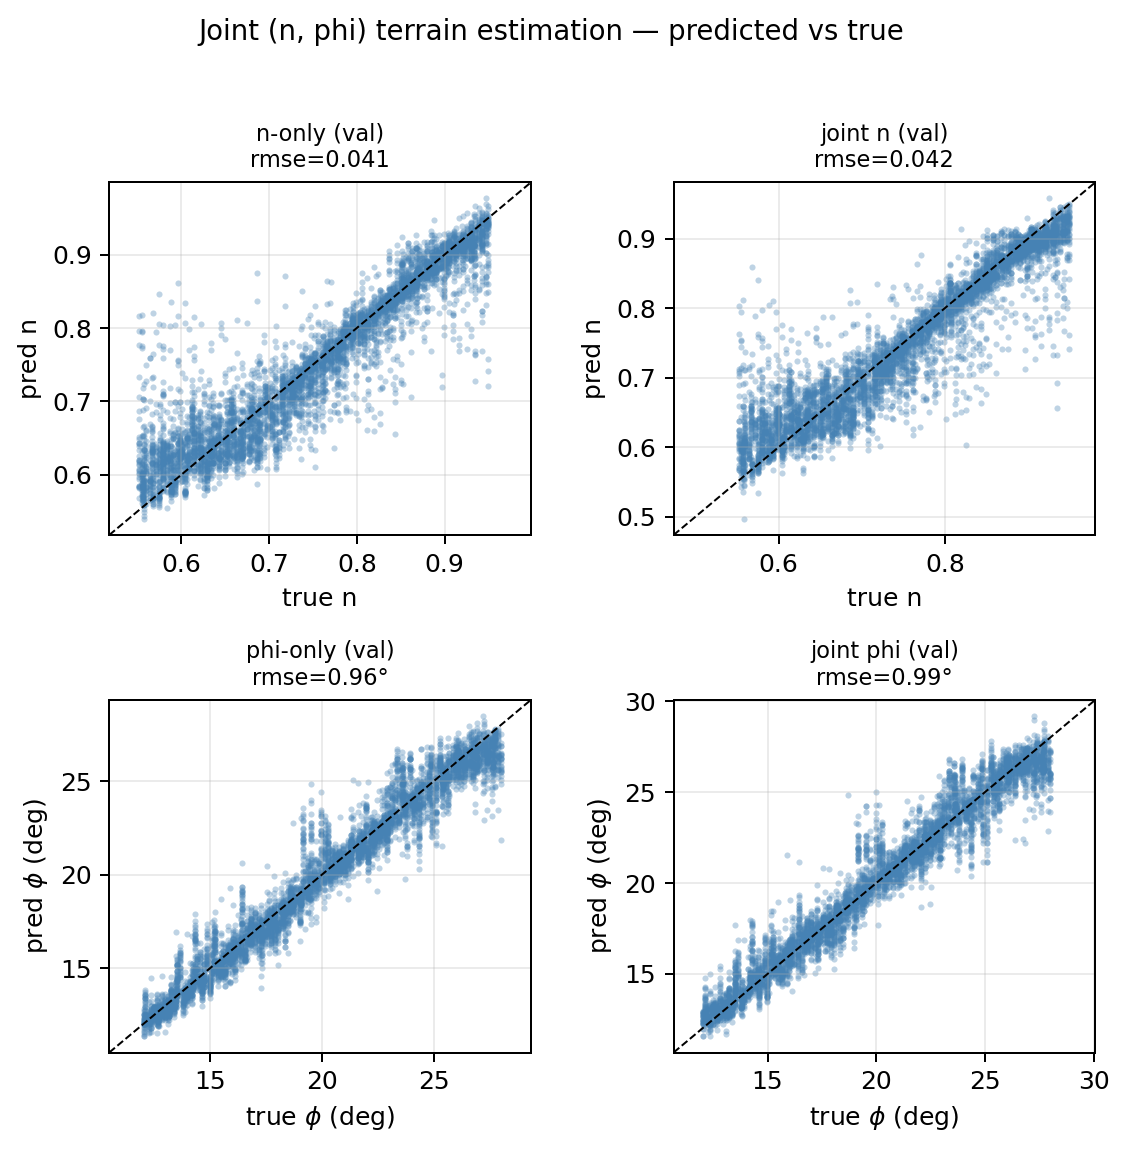

The data file committed next to this chart (first rows):
model, split, target, rmse, bias, n_windows
n_only, val, n, 0.04146, +0.00054, 5248
phi_only, val, phi, 0.9592, -0.08945, 5248
joint, val, n, 0.04180, -0.00265, 5248
joint, val, phi, 0.9926, +0.09035, 5248
